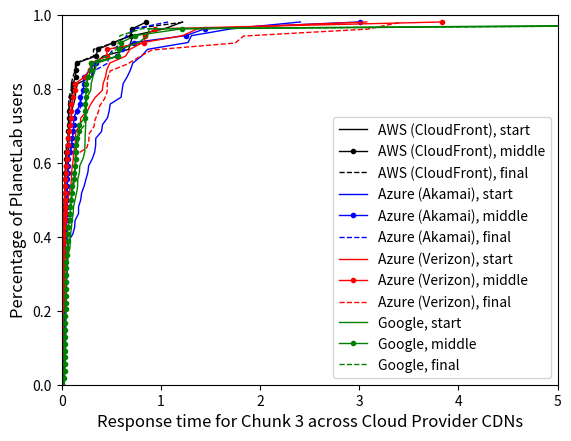

The matplotlib source for this figure:
import os
import numpy as np
import matplotlib.pyplot as plt

styles = ['k-', 'b.-', 'r--', 'm:', 'ys-', 'go-', 'c^-',
          'k.-', 'b--', 'r:', 'ms-','yo-', 'g^-', 'c-',
          'k--', 'b:', 'rs-', 'mo-', 'y^-', 'g-', 'c.-',
          'k:', 'bs-', 'ro-', 'm^-', 'y-', 'g.-', 'c--',
          'ks-', 'bo-', 'r^-', 'm-', 'y.-', 'g--', 'c-',
          'ko-', 'b^-', 'r-', 'm.-', 'y--', 'g-', 'cs-']

def draw_cdf(data, ls, lg):
    sorted_data = np.sort(data)
    yvals = np.arange(len(sorted_data))/float(len(sorted_data))
    plt.plot(sorted_data, yvals, ls, label=lg, linewidth=1)
    plt.savefig('myfig')

amazon_chunk_1_init = [0.020898818969726562, 0.017885923385620117, 0.13884520530700684, 0.09954714775085449, 0.04219508171081543, 0.024534940719604492, 0.01870107650756836, 0.3035459518432617, 1.0355949401855469, 0.05077695846557617, 0.02216196060180664, 0.01526498794555664, 0.013914823532104492, 0.04391789436340332, 0.010692119598388672, 0.016089916229248047, 0.01771402359008789, 0.03247499465942383, 0.01244807243347168, 0.0626070499420166, 0.007174968719482422, 1.2181508541107178, 0.04766988754272461, 0.03572201728820801, 0.07440710067749023, 0.3242640495300293, 0.010811090469360352, 0.6761789321899414, 0.07736778259277344, 0.6960229873657227, 0.16202402114868164, 0.020657062530517578, 0.01505899429321289, 0.06256484985351562, 0.09782099723815918, 0.07806015014648438, 0.41755199432373047, 0.03379702568054199, 0.34357500076293945, 0.13927698135375977, 0.051680803298950195, 0.011850118637084961, 0.06133890151977539, 0.04371500015258789, 0.02259516716003418, 0.12004709243774414, 0.036624908447265625, 0.06160902976989746, 0.010663032531738281, 0.020354032516479492, 0.7168200016021729, 0.06979513168334961, 0.07085108757019043, 0.03479313850402832]

amazon_chunk_1_middle = [0.010483026504516602, 0.01943182945251465, 0.14267206192016602, 0.15278196334838867, 0.01299595832824707, 0.024235010147094727, 0.017307043075561523, 0.11199212074279785, 0.8550260066986084, 0.022974014282226562, 0.013345003128051758, 0.014973878860473633, 0.012905120849609375, 0.044944047927856445, 0.01791214942932129, 0.010298967361450195, 0.01376795768737793, 0.014075994491577148, 0.009556055068969727, 0.04620003700256348, 0.009614944458007812, 0.5224509239196777, 0.024664878845214844, 0.03443002700805664, 0.08135700225830078, 0.3668708801269531, 0.008555173873901367, 0.020392894744873047, 0.0704500675201416, 0.694605827331543, 0.029532909393310547, 0.018162965774536133, 0.016685009002685547, 0.06316184997558594, 0.09794402122497559, 0.06128501892089844, 0.3418240547180176, 0.07031917572021484, 0.01749587059020996, 0.1400918960571289, 0.03621101379394531, 0.011687994003295898, 0.023240089416503906, 0.04564309120178223, 0.022455930709838867, 0.11509895324707031, 0.0341191291809082, 0.02957606315612793, 0.008183002471923828, 0.018174171447753906, 0.7097921371459961, 0.0698249340057373, 0.06891894340515137, 0.012426137924194336]

amazon_chunk_1_final = [0.01081395149230957, 0.019237995147705078, 0.1386110782623291, 0.06469011306762695, 0.01085209846496582, 0.027926206588745117, 0.01881694793701172, 0.09595203399658203, 0.5342710018157959, 0.025114059448242188, 0.011569023132324219, 0.014225959777832031, 0.020907163619995117, 0.04260993003845215, 0.01013803482055664, 0.010074853897094727, 0.01295614242553711, 0.009821176528930664, 0.01296687126159668, 0.04606890678405762, 0.009586095809936523, 1.2430329322814941, 0.025303125381469727, 0.037407875061035156, 0.07144308090209961, 0.3209569454193115, 0.00978708267211914, 0.017385005950927734, 0.07354402542114258, 0.7153820991516113, 0.03293204307556152, 0.020694971084594727, 0.013434886932373047, 0.01968097686767578, 0.09757804870605469, 0.06618213653564453, 0.32111597061157227, 0.06466412544250488, 0.009103059768676758, 0.13903403282165527, 0.037429094314575195, 0.01051187515258789, 0.02367711067199707, 0.04654192924499512, 0.02293109893798828, 0.11417293548583984, 0.03218412399291992, 0.03838181495666504, 0.009804010391235352, 0.01736307144165039, 0.6961078643798828, 0.06991720199584961, 0.06991696357727051, 0.014805078506469727]

google_chunk_1_init = [0.03992199897766113, 0.10388493537902832, 0.04295182228088379, 10.05285906791687, 0.31548500061035156, 0.3528938293457031, 0.043350934982299805, 0.18282079696655273, 0.1618659496307373, 0.04272890090942383, 0.08305811882019043, 0.02723407745361328, 0.2477130889892578, 0.23862504959106445, 0.11576199531555176, 0.8825559616088867, 0.5683600902557373, 0.234907865524292, 0.04211592674255371, 0.3378269672393799, 0.16086101531982422, 0.24300408363342285, 0.17842888832092285, 0.23691010475158691, 0.029365062713623047, 0.14997100830078125, 0.23247694969177246, 0.04398798942565918, 0.031350135803222656, 0.039520978927612305, 0.04337596893310547, 0.048074960708618164, 0.13425803184509277, 0.05391502380371094, 0.5815310478210449, 0.03821921348571777, 0.24324321746826172, 0.0582728385925293, 0.7770571708679199, 0.21425700187683105, 0.2531900405883789, 0.8669760227203369, 0.04899787902832031, 0.2931699752807617, 0.09964299201965332, 0.051084041595458984, 0.08640003204345703, 0.049141883850097656, 0.24883198738098145, 0.08930182456970215, 0.03842306137084961, 0.06483602523803711, 0.12052083015441895, 0.2984139919281006]

google_chunk_1_middle =  [0.035162925720214844, 0.09739494323730469, 0.04204916954040527, 11.162968158721924, 0.058281898498535156, 0.10013318061828613, 0.04455399513244629, 0.17779111862182617, 0.1459050178527832, 0.04165983200073242, 0.08250212669372559, 0.029422998428344727, 0.24646997451782227, 0.23934197425842285, 0.06134390830993652, 0.6030621528625488, 0.5683259963989258, 0.23447203636169434, 0.042369842529296875, 0.12825393676757812, 0.15053296089172363, 0.2703871726989746, 0.1771259307861328, 0.23595690727233887, 0.0291900634765625, 0.14484000205993652, 0.02892017364501953, 0.037445068359375, 0.027087926864624023, 0.038674116134643555, 0.03789997100830078, 0.04648709297180176, 0.13600802421569824, 0.046478986740112305, 0.5828530788421631, 0.036103010177612305, 0.2424449920654297, 0.05901789665222168, 1.213109016418457, 0.005833864212036133, 0.24991202354431152, 0.7384140491485596, 0.0496518611907959, 0.2950308322906494, 0.10166406631469727, 0.04783892631530762, 0.08574581146240234, 0.043205976486206055, 0.14380908012390137, 0.0875539779663086, 0.03659701347351074, 0.06119799613952637, 0.1247711181640625, 0.29645395278930664]

google_chunk_1_final = [0.04716801643371582, 0.09838104248046875, 0.04233980178833008, 11.997574090957642, 0.043640851974487305, 0.10687398910522461, 0.04401111602783203, 0.1788311004638672, 0.1357269287109375, 0.04390215873718262, 0.0822138786315918, 0.027439117431640625, 0.24782204627990723, 0.23969817161560059, 0.05929994583129883, 0.4586219787597656, 0.5709390640258789, 0.23425507545471191, 0.04307699203491211, 0.12805485725402832, 0.1533198356628418, 0.24420690536499023, 0.17716598510742188, 0.2354569435119629, 0.027047157287597656, 0.13778114318847656, 0.029312849044799805, 0.03675699234008789, 0.02753281593322754, 0.041081905364990234, 0.039359092712402344, 0.05051088333129883, 0.13631296157836914, 0.05225992202758789, 0.588616132736206, 0.036466121673583984, 0.2518589496612549, 0.05980992317199707, 0.8069820404052734, 0.005621910095214844, 0.2509899139404297, 0.5539040565490723, 0.11687588691711426, 0.2944779396057129, 0.10195779800415039, 0.0487370491027832, 0.08687114715576172, 0.04283404350280762, 0.24853301048278809, 0.08825397491455078, 0.0377349853515625, 0.06109309196472168, 0.13443493843078613, 0.2984139919281006]

azure_verizon_chunk_1_init = [1.3702080249786377, 0.4423360824584961, 0.18839621543884277, 0.021274089813232422, 0.009724140167236328, 0.006339073181152344, 0.1441500186920166, 3.0751290321350098, 0.05377912521362305, 0.1930229663848877, 0.017267942428588867, 0.6884357929229736, 0.04836606979370117, 0.023884057998657227, 0.3398289680480957, 0.09899115562438965, 0.028491973876953125, 0.13851189613342285, 0.016405105590820312, 0.02812814712524414, 0.005713939666748047, 0.2591991424560547, 1.2205238342285156, 0.4553251266479492, 0.017345905303955078, 0.01548314094543457, 0.2936739921569824, 0.032521963119506836, 0.03191208839416504, 0.6432478427886963, 0.0760641098022461, 0.11722683906555176, 0.09947013854980469, 0.028274059295654297, 0.005620002746582031, 0.4182109832763672, 0.020313024520874023, 0.036466121673583984, 0.13819217681884766, 0.8195741176605225, 0.011039018630981445, 0.0603179931640625, 0.005847930908203125, 0.40962910652160645, 0.024448156356811523, 0.4846639633178711, 0.04827404022216797, 0.10810303688049316, 0.09032011032104492, 0.11974620819091797, 0.03153800964355469, 0.032447099685668945, 0.00613093376159668, 0.006227016448974609]

azure_verizon_chunk_1_middle = [3.8382961750030518, 0.23200702667236328, 0.29354000091552734, 0.021477937698364258, 0.010645866394042969, 0.006543159484863281, 0.11659884452819824, 0.0303800106048584, 0.018960952758789062, 0.018023014068603516, 0.01729297637939453, 0.07672405242919922, 0.04993295669555664, 0.0241391658782959, 0.039582014083862305, 0.09721589088439941, 0.029215097427368164, 0.1383199691772461, 0.016049861907958984, 0.02815699577331543, 0.007133007049560547, 0.021963834762573242, 0.9458489418029785, 0.457287073135376, 0.01904010772705078, 0.015832185745239258, 0.015893936157226562, 0.007989168167114258, 0.031723976135253906, 0.8339879512786865, 0.06806612014770508, 0.09915995597839355, 0.09909796714782715, 0.026651859283447266, 0.005081892013549805, 0.28631114959716797, 0.02086496353149414, 0.037832021713256836, 0.13809609413146973, 0.8354001045227051, 0.01178121566772461, 0.05677986145019531, 0.007668018341064453, 0.06656694412231445, 0.023441076278686523, 0.4551990032196045, 0.048229217529296875, 0.08680891990661621, 0.022186994552612305, 0.012218952178955078, 0.03219199180603027, 0.009439945220947266, 0.008285999298095703, 0.006386995315551758]

azure_verizon_chunk_1_final = [0.4322547912597656, 0.3255331516265869, 0.02142810821533203, 0.011008024215698242, 0.2775700092315674, 0.6650168895721436, 3.4268720149993896, 0.05616307258605957, 0.48934412002563477, 0.01728200912475586, 3.0881340503692627, 0.048236846923828125, 0.023998022079467773, 0.3366670608520508, 0.1000981330871582, 0.02758002281188965, 0.13845396041870117, 0.01609516143798828, 0.027918100357055664, 0.0063800811767578125, 0.27332305908203125, 0.7802670001983643, 0.45876312255859375, 0.01756596565246582, 0.015809059143066406, 0.2545619010925293, 0.034880876541137695, 0.031601905822753906, 1.8331398963928223, 0.14178204536437988, 0.1496431827545166, 0.09745502471923828, 0.3840792179107666, 0.004971027374267578, 1.7501270771026611, 0.020920991897583008, 0.041198015213012695, 0.13801097869873047, 0.9109790325164795, 0.011183023452758789, 0.052802085876464844, 0.0059359073638916016, 0.3668360710144043, 0.02387094497680664, 0.46001291275024414, 0.04816603660583496, 0.464061975479126, 0.0888829231262207, 0.12271904945373535, 0.03171110153198242, 0.03249502182006836, 0.00615692138671875, 0.006418943405151367]

azure_akamai_chunk_1_init = [0.032036781311035156, 0.47913193702697754, 0.40216803550720215, 2.4072771072387695, 0.008463859558105469, 1.7105259895324707, 0.34291505813598633, 0.04771995544433594, 0.4620800018310547, 0.865800142288208, 0.8046519756317139, 0.1701209545135498, 0.048544883728027344, 0.0589139461517334, 0.4888491630554199, 0.06889891624450684, 0.5986921787261963, 0.011753082275390625, 0.010974884033203125, 0.026417016983032227, 0.6936099529266357, 0.05741596221923828, 0.33307909965515137, 0.04522299766540527, 0.06187009811401367, 0.024374961853027344, 0.4119999408721924, 0.17023301124572754, 0.0075778961181640625, 0.6610548496246338, 0.609544038772583, 0.2639601230621338, 0.03133702278137207, 0.19205904006958008, 0.13077211380004883, 1.2738661766052246, 0.02529311180114746, 0.011539936065673828, 0.3086130619049072, 0.27233290672302246, 0.02899003028869629, 0.22607111930847168, 1.3082389831542969, 0.7174191474914551, 0.2442328929901123, 0.11249089241027832, 0.34378814697265625, 0.6197669506072998, 0.01770186424255371, 0.13515400886535645, 0.0527040958404541, 0.04561495780944824, 0.2009601593017578, 0.06242799758911133]

azure_akamai_chunk_1_middle = [0.03230786323547363, 0.10202598571777344, 0.2838170528411865, 1.2508518695831299, 0.008198022842407227, 0.5570080280303955, 0.34174108505249023, 0.04847097396850586, 0.6093900203704834, 0.725412130355835, 3.005980968475342, 0.04871487617492676, 0.05260300636291504, 0.06558489799499512, 0.022644996643066406, 0.024992942810058594, 0.012600898742675781, 0.011561870574951172, 0.010909795761108398, 0.02128887176513672, 0.022571086883544922, 0.05791211128234863, 0.11952710151672363, 0.05330514907836914, 0.06264781951904297, 0.024605989456176758, 0.22423601150512695, 0.050740957260131836, 0.007652997970581055, 0.11892104148864746, 0.013108968734741211, 0.12071084976196289, 0.03168082237243652, 0.18838882446289062, 0.013125896453857422, 0.05569887161254883, 0.02418994903564453, 0.011852025985717773, 0.15136480331420898, 0.18656396865844727, 0.011348962783813477, 0.2274610996246338, 1.4414429664611816, 0.012942790985107422, 0.21698689460754395, 0.01911306381225586, 0.04219412803649902, 0.061914920806884766, 0.017860889434814453, 0.10684800148010254, 0.05416607856750488, 0.04947614669799805, 0.08713889122009277, 0.022989988327026367]

azure_akamai_chunk_1_final = [0.03119802474975586, 0.10105204582214355, 0.2796649932861328, 0.6526620388031006, 0.0081939697265625, 0.46849894523620605, 0.34427618980407715, 0.04822587966918945, 0.46718621253967285, 0.7251451015472412, 0.6100239753723145, 0.04993581771850586, 0.04960203170776367, 0.05720019340515137, 0.022452116012573242, 0.02084207534790039, 0.012351036071777344, 0.011245012283325195, 0.010286092758178711, 0.018718957901000977, 0.02275395393371582, 0.058072805404663086, 0.11979985237121582, 0.0469820499420166, 0.062091827392578125, 0.02424001693725586, 0.5188181400299072, 0.05267500877380371, 0.021079063415527344, 0.11875200271606445, 0.013128995895385742, 0.11913800239562988, 0.031638145446777344, 0.18722295761108398, 0.01305079460144043, 0.06083106994628906, 0.024161815643310547, 0.012455940246582031, 0.20572686195373535, 0.1870889663696289, 0.01040792465209961, 0.21668577194213867, 1.0719919204711914, 0.008056879043579102, 0.22684693336486816, 0.0188601016998291, 0.042874813079833984, 0.06211209297180176, 0.01708197593688965, 0.08787107467651367, 0.051811933517456055, 0.04523205757141113, 0.0950460433959961, 0.02253413200378418]

fig, ax = plt.subplots()

draw_cdf(amazon_chunk_1_init, 'k-', "AWS (CloudFront), start")
draw_cdf(amazon_chunk_1_middle, 'k.-', "AWS (CloudFront), middle")
draw_cdf(amazon_chunk_1_final, 'k--', "AWS (CloudFront), final")
draw_cdf(azure_akamai_chunk_1_init, 'b-', "Azure (Akamai), start")
draw_cdf(azure_akamai_chunk_1_middle, 'b.-', "Azure (Akamai), middle")
draw_cdf(azure_akamai_chunk_1_final, 'b--', "Azure (Akamai), final")
draw_cdf(azure_verizon_chunk_1_init, 'r-', "Azure (Verizon), start")
draw_cdf(azure_verizon_chunk_1_middle, 'r.-', "Azure (Verizon), middle")
draw_cdf(azure_verizon_chunk_1_final, 'r--', "Azure (Verizon), final")
draw_cdf(google_chunk_1_init, 'g-', "Google, start")
draw_cdf(google_chunk_1_middle, 'g.-', "Google, middle")
draw_cdf(google_chunk_1_final, 'g--', "Google, final")


ax.set_xlabel(r'Response time for Chunk 3 across Cloud Provider CDNs', fontsize=12)
ax.set_ylabel(r'Percentage of PlanetLab users', fontsize=12)
plt.xlim([0, 5])
plt.ylim([0, 1])
plt.legend(loc=4)

imgName = "percentusersresptime"
plt.savefig(imgName)
plt.show()

